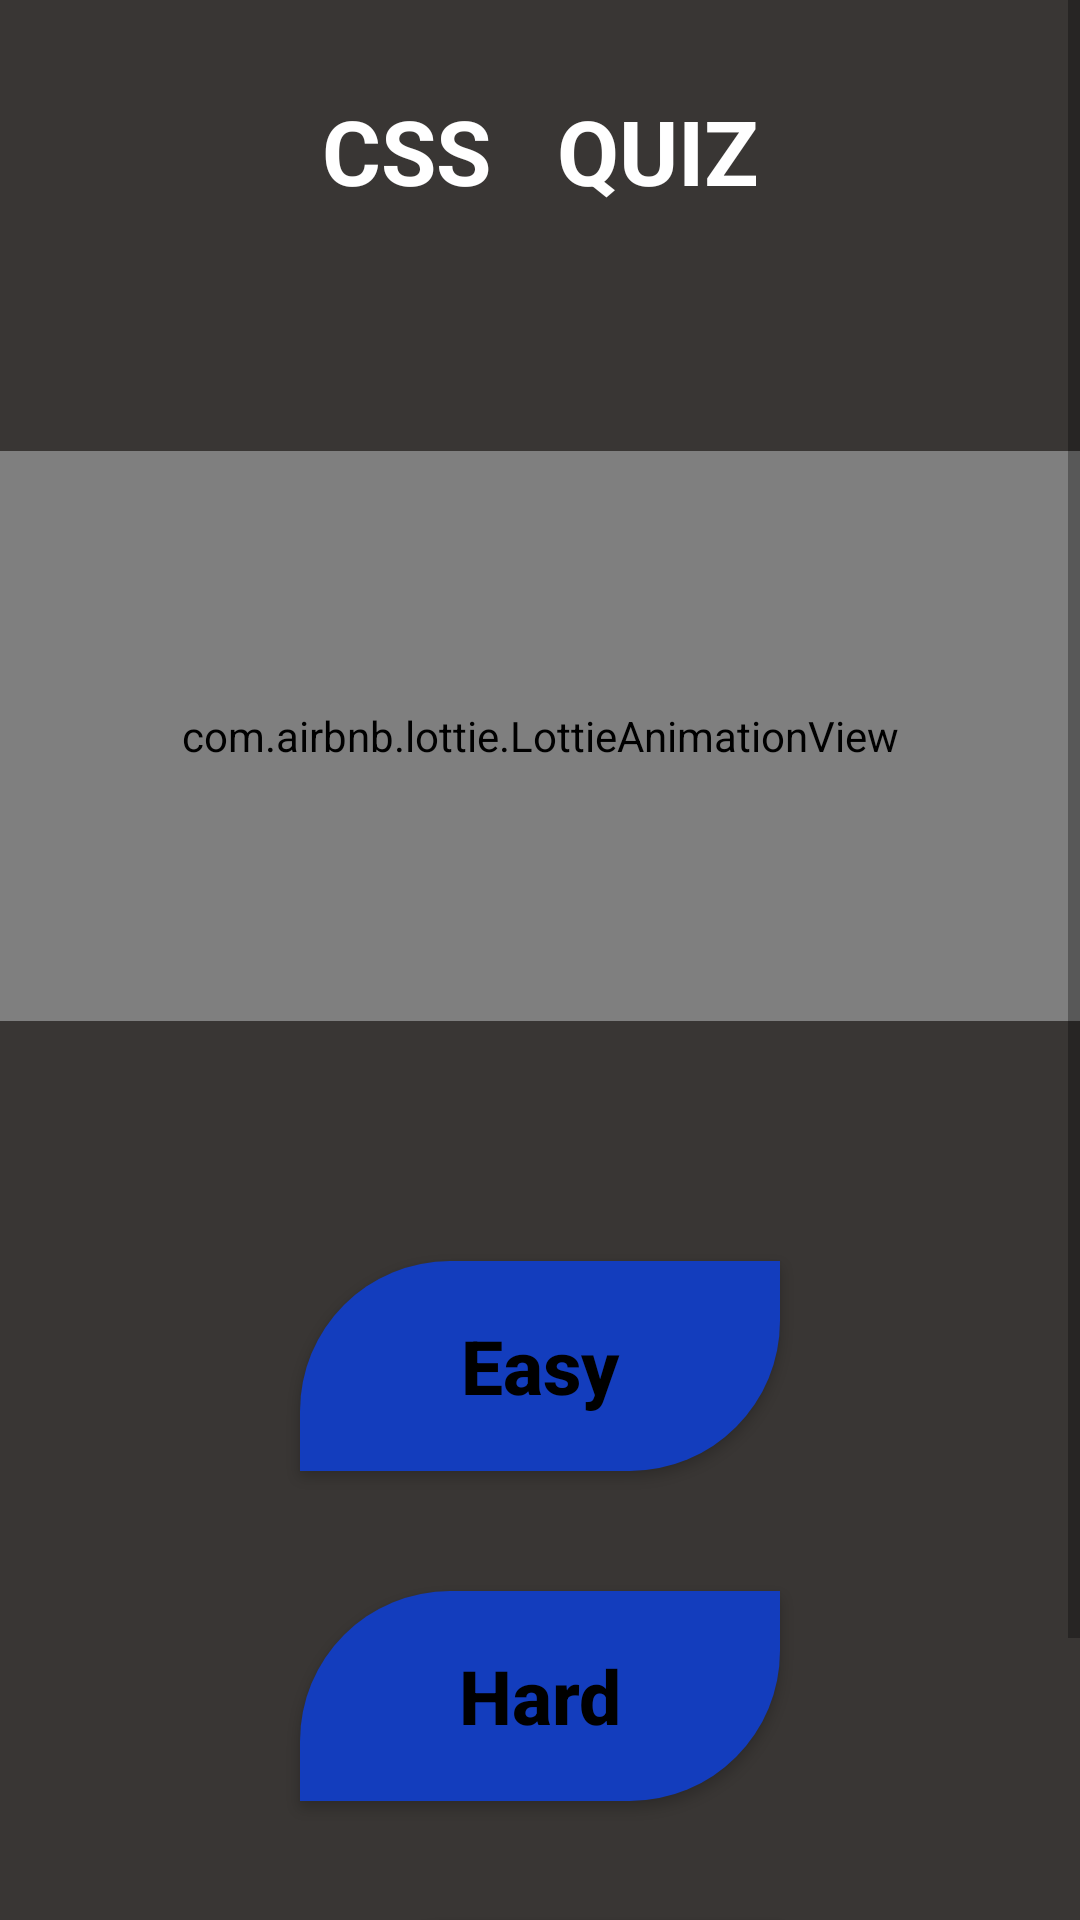

This screen was rendered from an Android layout file. Write that file and the resources it references.
<!-- AndroidManifest.xml: application theme Theme.LQ_APP_1 -->
<!-- res/layout/activity_css_quiz_level.xml -->
<?xml version="1.0" encoding="utf-8"?>
<androidx.constraintlayout.widget.ConstraintLayout xmlns:android="http://schemas.android.com/apk/res/android"
    xmlns:app="http://schemas.android.com/apk/res-auto"
    xmlns:tools="http://schemas.android.com/tools"
    android:layout_width="match_parent"
    android:layout_height="match_parent"
    android:background="#393634"

    tools:context=".Css_Quiz_Level">












        <ScrollView
            android:id="@+id/sv"
            android:layout_width="match_parent"
            android:layout_height="match_parent"
            app:layout_constraintBottom_toBottomOf="parent"
            app:layout_constraintEnd_toEndOf="parent"
            app:layout_constraintStart_toStartOf="parent"

            app:layout_constraintTop_toTopOf="parent">


            <LinearLayout
                android:id="@+id/ll_cplus"
                android:layout_width="match_parent"
                android:layout_height="match_parent"
                android:orientation="vertical"


                >

                <TextView
                    android:id="@+id/text_V_Cplus"
                    android:layout_width="match_parent"
                    android:layout_height="wrap_content"
                    android:gravity="center"
                    android:text="CSS   QUIZ"
                    android:textColor="@color/white"
                    android:textSize="30sp"
                    android:textStyle="bold"
                    android:layout_margin="30dp"
                    app:layout_constraintEnd_toEndOf="parent"
                    app:layout_constraintStart_toStartOf="parent"
                    app:layout_constraintTop_toTopOf="parent" />

                <com.airbnb.lottie.LottieAnimationView
                    android:layout_marginTop="50dp"
                    android:id="@+id/animation_main"
                    android:layout_width="match_parent"
                    android:layout_height="190dp"
                    android:layout_marginBottom="40dp"
                    android:padding="20dp"

                    app:lottie_autoPlay="true"
                    app:lottie_loop="true"

                    app:lottie_rawRes="@raw/java_anim" />
                <LinearLayout
                    android:layout_width="match_parent"
                    android:orientation="vertical"
                    android:layout_margin="20dp"
                    android:layout_height="match_parent">

                    <Button
                        android:id="@+id/easy_css"
                        android:layout_width="160dp"
                        android:layout_height="70dp"
                        android:background="@drawable/css_btn"
                        android:text="Easy"
                        android:textAlignment="center"
                        android:textAllCaps="false"
                        android:textColor="@color/black"
                        android:textSize="25sp"
                        android:layout_gravity="center"
                        android:layout_margin="20dp"



                        android:textStyle="bold">

                    </Button>
                    <Button
                        android:id="@+id/hard_css"
                        android:layout_width="160dp"
                        android:layout_height="70dp"
                        android:text="Hard"
                        android:textAlignment="center"
                        android:textAllCaps="false"
                        android:textColor="@color/black"
                        android:textSize="25sp"
                        android:background="@drawable/css_btn"
                        android:layout_gravity="center"
                        android:layout_margin="20dp"




                        android:textStyle="bold"
                        app:layout_constraintEnd_toEndOf="parent"
                        app:layout_constraintHorizontal_bias="0.502"
                        app:layout_constraintStart_toStartOf="parent"
                        app:layout_constraintTop_toBottomOf="@+id/java_easy"
                        >

                    </Button>
                    <Button
                        android:id="@+id/difficult_css"
                        android:layout_width="160dp"
                        android:layout_height="70dp"
                        android:text="Difficult"
                        android:textAlignment="center"
                        android:textAllCaps="false"
                        android:textColor="@color/black"
                        android:textSize="25sp"
                        android:layout_gravity="center"
                        android:background="@drawable/css_btn"
                        android:layout_margin="20dp"






                        android:textStyle="bold"
                        app:layout_constraintEnd_toEndOf="parent"
                        app:layout_constraintHorizontal_bias="0.502"
                        app:layout_constraintStart_toStartOf="parent"
                        app:layout_constraintTop_toBottomOf="@+id/java_hard">

                    </Button>




                </LinearLayout>





            </LinearLayout>



        </ScrollView>



    </androidx.constraintlayout.widget.ConstraintLayout>


<!-- resources referenced by this layout -->
<resources>
  <!-- drawable css_btn (drawable) -->
  <?xml version="1.0" encoding="utf-8"?>
  <shape xmlns:android="http://schemas.android.com/apk/res/android">
  
      <solid android:color="#133DBD"/>
  
      <corners android:topLeftRadius="50dp"
          android:bottomRightRadius="50dp"/>
  
  </shape>
  <style name="Theme.LQ_APP_1" parent="Theme.AppCompat.Light.NoActionBar">
          
          <item name="colorPrimary">@color/purple_500</item>
          <item name="colorPrimaryVariant">@color/purple_700</item>
          <item name="colorOnPrimary">@color/white</item>
          
          <item name="colorSecondary">@color/teal_200</item>
          <item name="colorSecondaryVariant">@color/teal_700</item>
          <item name="colorOnSecondary">@color/black</item>
          
          <item name="android:statusBarColor">?attr/colorPrimaryVariant</item>
          
      </style>
  <!-- not gathered from this repository: default colours our renderer supplied (Android Studio template values) -->
  <color name="purple_500">#FF6200EE</color>
  <color name="purple_700">#FF3700B3</color>
  <color name="teal_200">#FF03DAC5</color>
  <color name="teal_700">#FF018786</color>
  <color name="black">#FF000000</color>
  <color name="white">#FFFFFFFF</color>
</resources>
